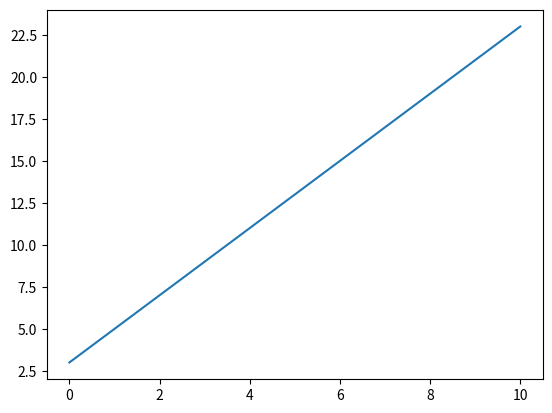
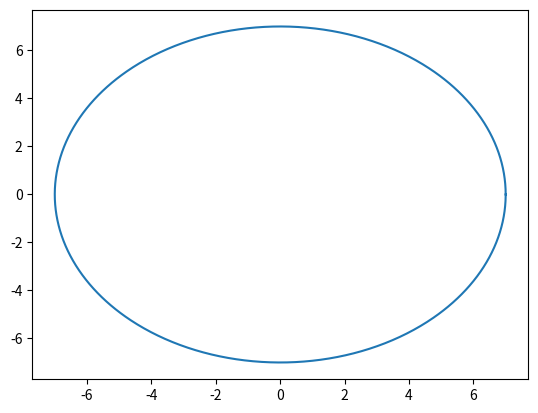

These charts were generated, in order, by the following Python code:
import numpy as np
import matplotlib.pyplot as plt

# Create linear equation
# y = 2x + 3

x = np.arange(0,11,1)
y = 2*x + 3

print(x)
print(y)

plt.figure(1)
plt.plot(x,y)
# plt.show()

# Create circle
radius = 7
angle = np.linspace(0,2*np.pi,1000)

x_c = radius*np.cos(angle)
y_c = radius*np.sin(angle)

plt.figure(2)
plt.plot(x_c,y_c)
plt.show()